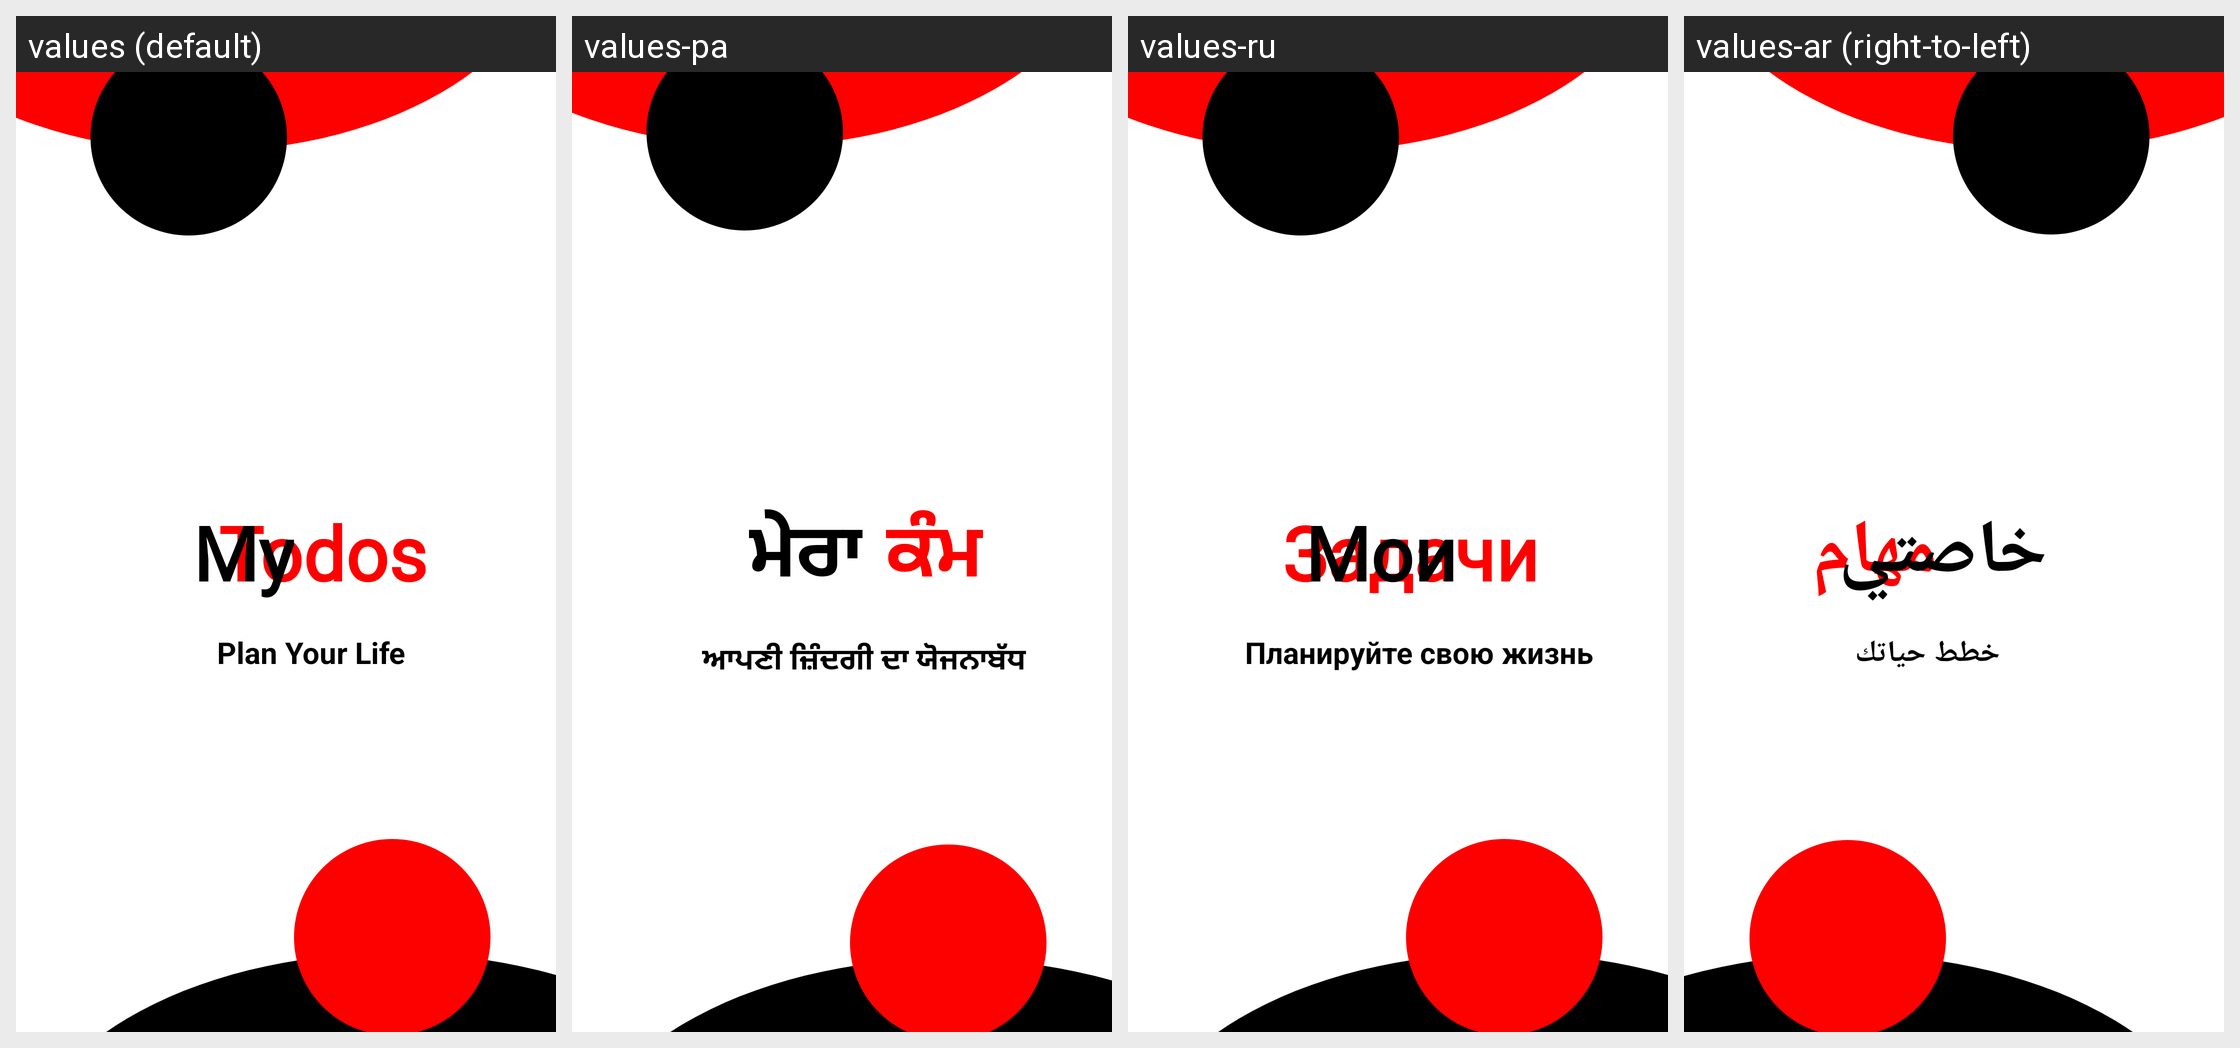

The same Android screen rendered under several of its app's locales, left to right. List the strings drawn on it with the default value and each locale's translation.
Android screen res/layout/activity_welcome_splash.xml rendered under 4 locales, left to right: values (default), values-pa, values-ru, values-ar (right-to-left). Device: Nexus 5 (rendered at 1080×1920; each locale shown at half size, 540×960, under a caption strip naming it); theme Theme.LoginApp.
Other locales in the repository, not shown: values-bn, values-es, values-hi, values-ja, values-pt, values-ur, values-zh.
Strings drawn on this screen, with the default value and each locale's value (text and hints the layout hard-codes, and strings that could not be matched under every locale, appear in the picture but are not listed):

notes
  values: Todos
  values-pa: ਕੰਮ
  values-ru: Задачи
  values-ar: مهام

my
  values: My
  values-pa: ਮੇਰਾ
  values-ru: Мои
  values-ar: خاصتي

plain_your_life
  values: Plan Your Life
  values-pa: ਆਪਣੀ ਜ਼ਿੰਦਗੀ ਦਾ ਯੋਜਨਾਬੱਧ
  values-ru: Планируйте свою жизнь
  values-ar: خطط حياتك
